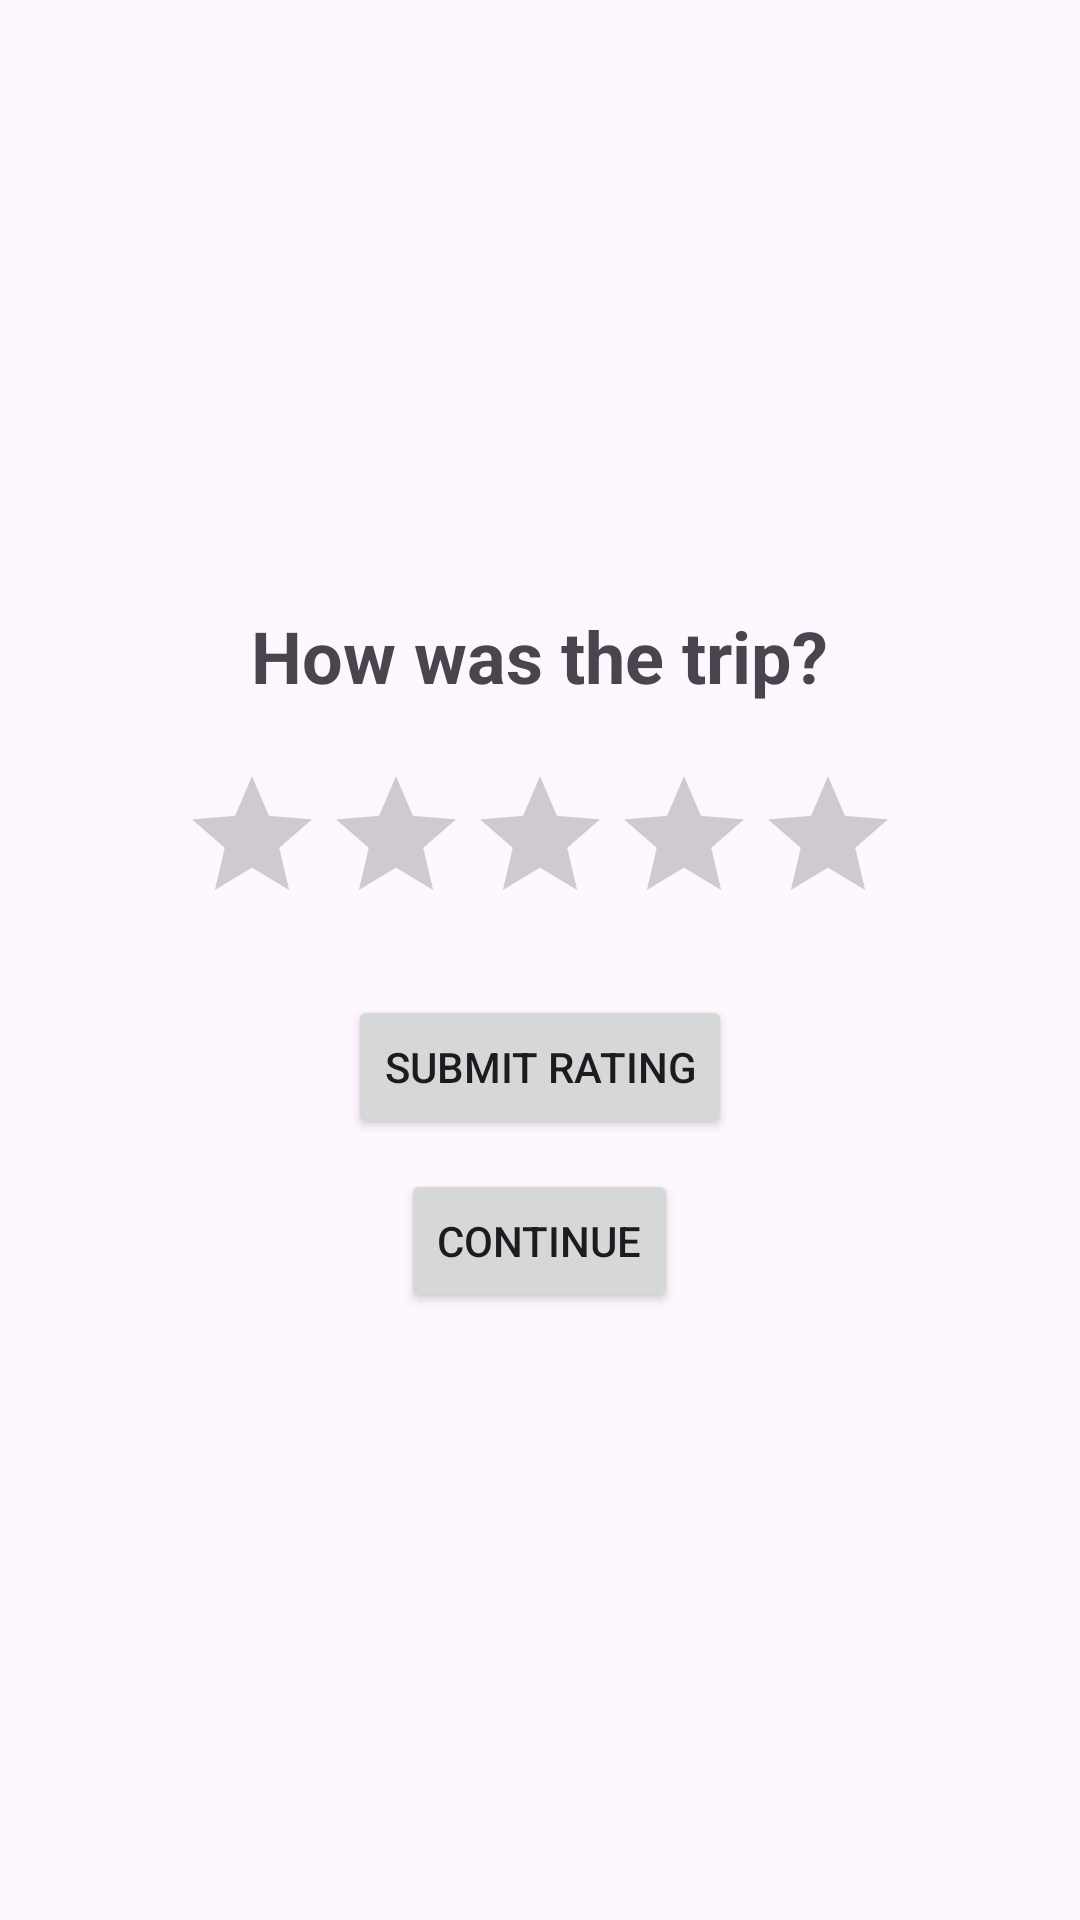

The Android layout XML behind this screen, and the referenced resources:
<!-- AndroidManifest.xml: application theme Theme.NotUber -->
<!-- res/layout/activity_rating.xml -->
<?xml version="1.0" encoding="utf-8"?>
<LinearLayout xmlns:android="http://schemas.android.com/apk/res/android"
              android:layout_width="match_parent"
              android:layout_height="match_parent"
              android:orientation="vertical"
              android:padding="16dp"
              android:gravity="center">

    <TextView
            android:id="@+id/questionLabel"
            android:layout_width="wrap_content"
            android:layout_height="wrap_content"
            android:text="How was the trip?"
            android:textSize="24sp"
            android:textStyle="bold"
            android:layout_marginBottom="20dp"/>

    <RatingBar
            android:id="@+id/ratingBar"
            android:layout_width="wrap_content"
            android:layout_height="wrap_content"
            android:numStars="5"
            android:stepSize="1.0"/>

    <Button
            android:id="@+id/submitRatingButton"
            android:layout_width="wrap_content"
            android:layout_height="wrap_content"
            android:text="Submit Rating"
            android:layout_marginTop="20dp"/>

    <Button
            android:id="@+id/continueButton"
            android:layout_width="wrap_content"
            android:layout_height="wrap_content"
            android:text="Continue"
            android:layout_marginTop="10dp"/>
</LinearLayout>
<!-- resources referenced by this layout -->
<resources>
  <style name="Theme.NotUber" parent="Base.Theme.NotUber" />
  <style name="Base.Theme.NotUber" parent="Theme.Material3.DayNight.NoActionBar">
          
          
      </style>
</resources>
